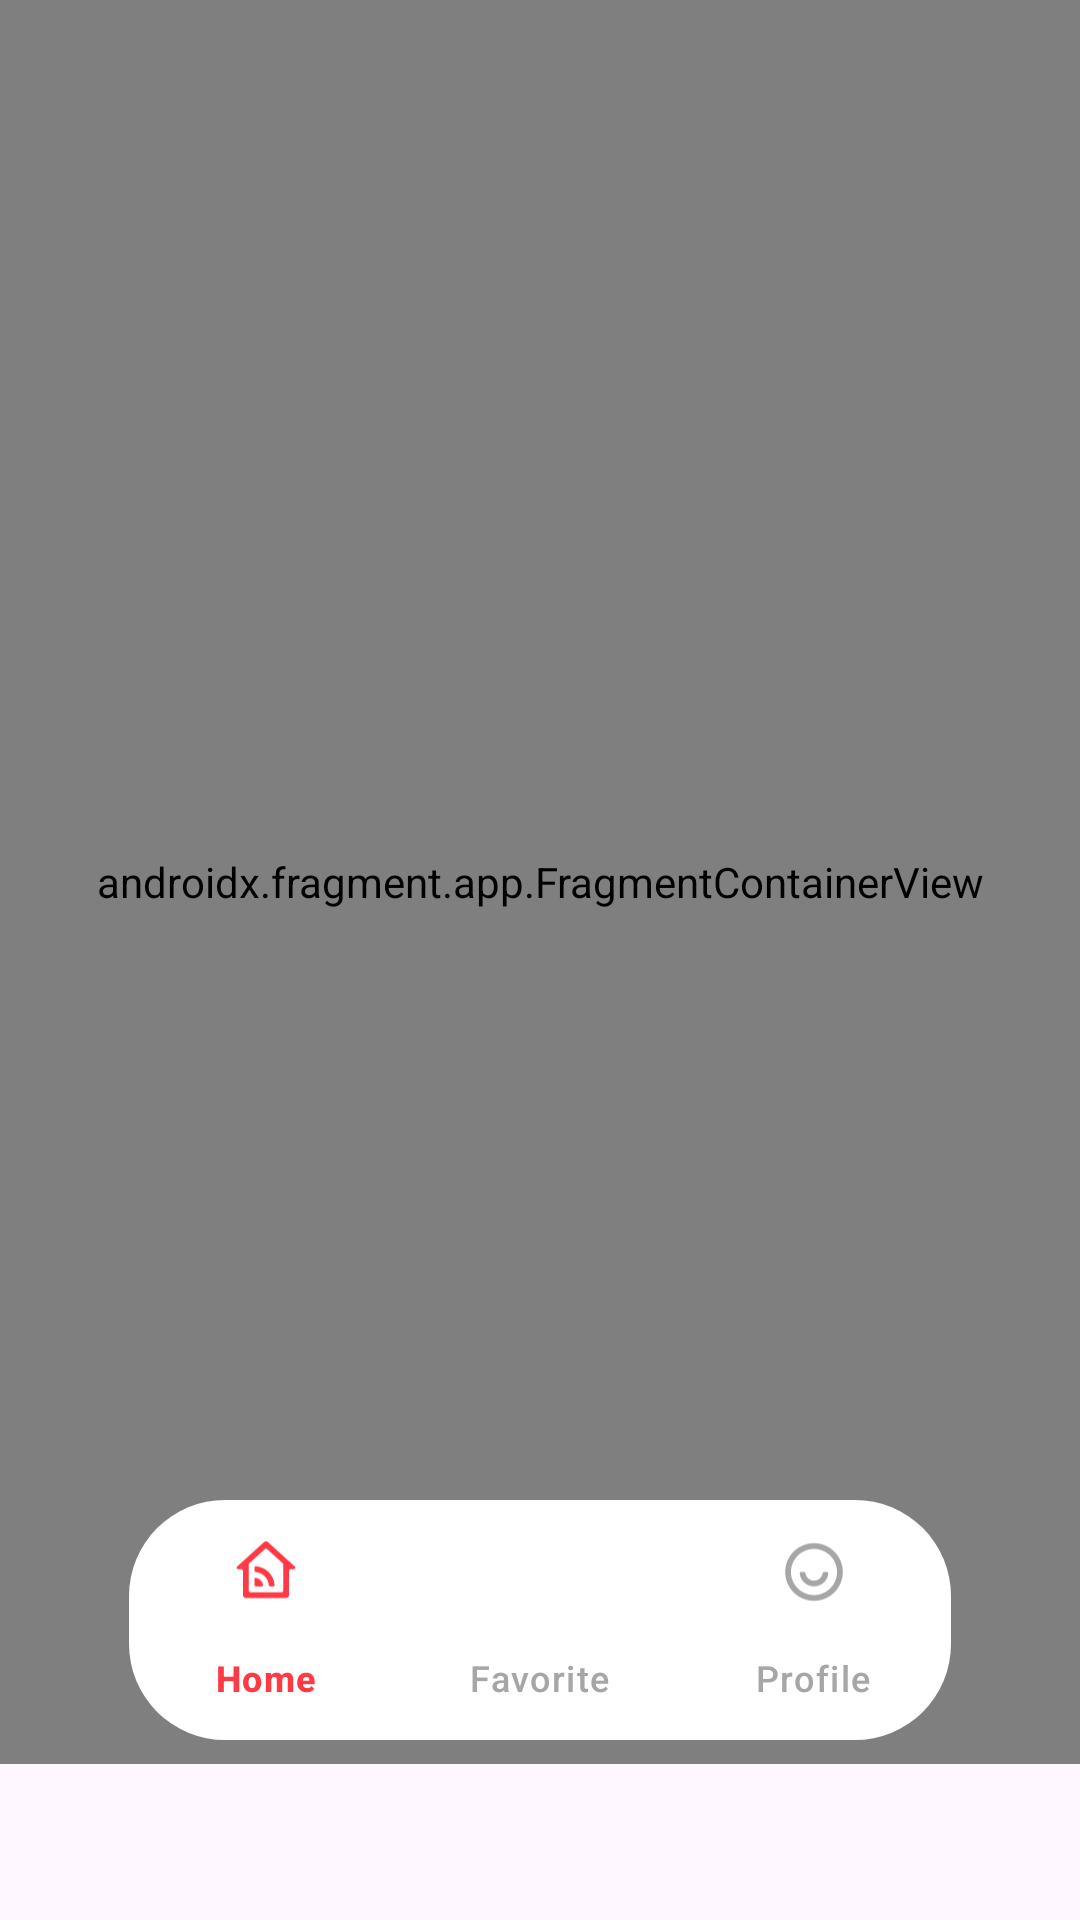

Android layout source for this screen:
<!-- AndroidManifest.xml: application theme Theme.News -->
<!-- res/layout/activity_main.xml -->
<?xml version="1.0" encoding="utf-8"?>
<androidx.constraintlayout.widget.ConstraintLayout xmlns:android="http://schemas.android.com/apk/res/android"
    xmlns:app="http://schemas.android.com/apk/res-auto"
    xmlns:tools="http://schemas.android.com/tools"
    android:id="@+id/main"
    android:layout_width="match_parent"
    android:layout_height="match_parent"
    tools:context=".presentation.main_activity.MainActivity">

    <androidx.fragment.app.FragmentContainerView
        android:id="@+id/nav_host_fragment"
        android:name="androidx.navigation.fragment.NavHostFragment"
        android:layout_width="0dp"
        android:layout_height="0dp"
        style="@style/ActivityScreenBackgroundColor"
        app:layout_constraintLeft_toLeftOf="parent"
        app:layout_constraintRight_toRightOf="parent"
        app:layout_constraintTop_toTopOf="parent"
        app:layout_constraintBottom_toBottomOf="parent"
        app:defaultNavHost="true"
        app:navGraph="@navigation/nav_main" />




    <com.google.android.material.bottomnavigation.BottomNavigationView
        android:layout_width="match_parent"
        app:layout_constraintBottom_toBottomOf="parent"
        android:layout_marginBottom="60dp"
        android:id="@+id/bottom_navigation"
        android:layout_marginHorizontal="43dp"
        android:background="@drawable/bottom_navigation_bg"
        android:elevation="4dp"
        app:menu="@menu/bottom_navigation_menu"
        app:itemIconTint="@color/bottom_navigation_color"
        app:itemTextColor="@color/bottom_navigation_color"
        android:layout_height="wrap_content"/>


</androidx.constraintlayout.widget.ConstraintLayout>
<!-- resources referenced by this layout -->
<resources>
  <!-- drawable bottom_navigation_bg (drawable) -->
  <?xml version="1.0" encoding="utf-8"?>
  <shape xmlns:android="http://schemas.android.com/apk/res/android" android:shape="rectangle">
  <corners android:radius="32dp"
      />
      <solid android:color="@color/white"
          />
  </shape>
  <style name="ActivityScreenBackgroundColor">
          <item name="android:background">@color/white</item>
          <item name="android:layout_marginBottom">52dp</item>
      </style>
  <style name="Theme.News" parent="Base.Theme.News" />
  <color name="white">#FFFFFFFF</color>
  <style name="Base.Theme.News" parent="Theme.Material3.DayNight.NoActionBar">
          
          
  
          <item name="android:statusBarColor">@android:color/transparent</item>
          
  
          <item name="android:windowTranslucentNavigation">true</item>
  
      </style>
</resources>
